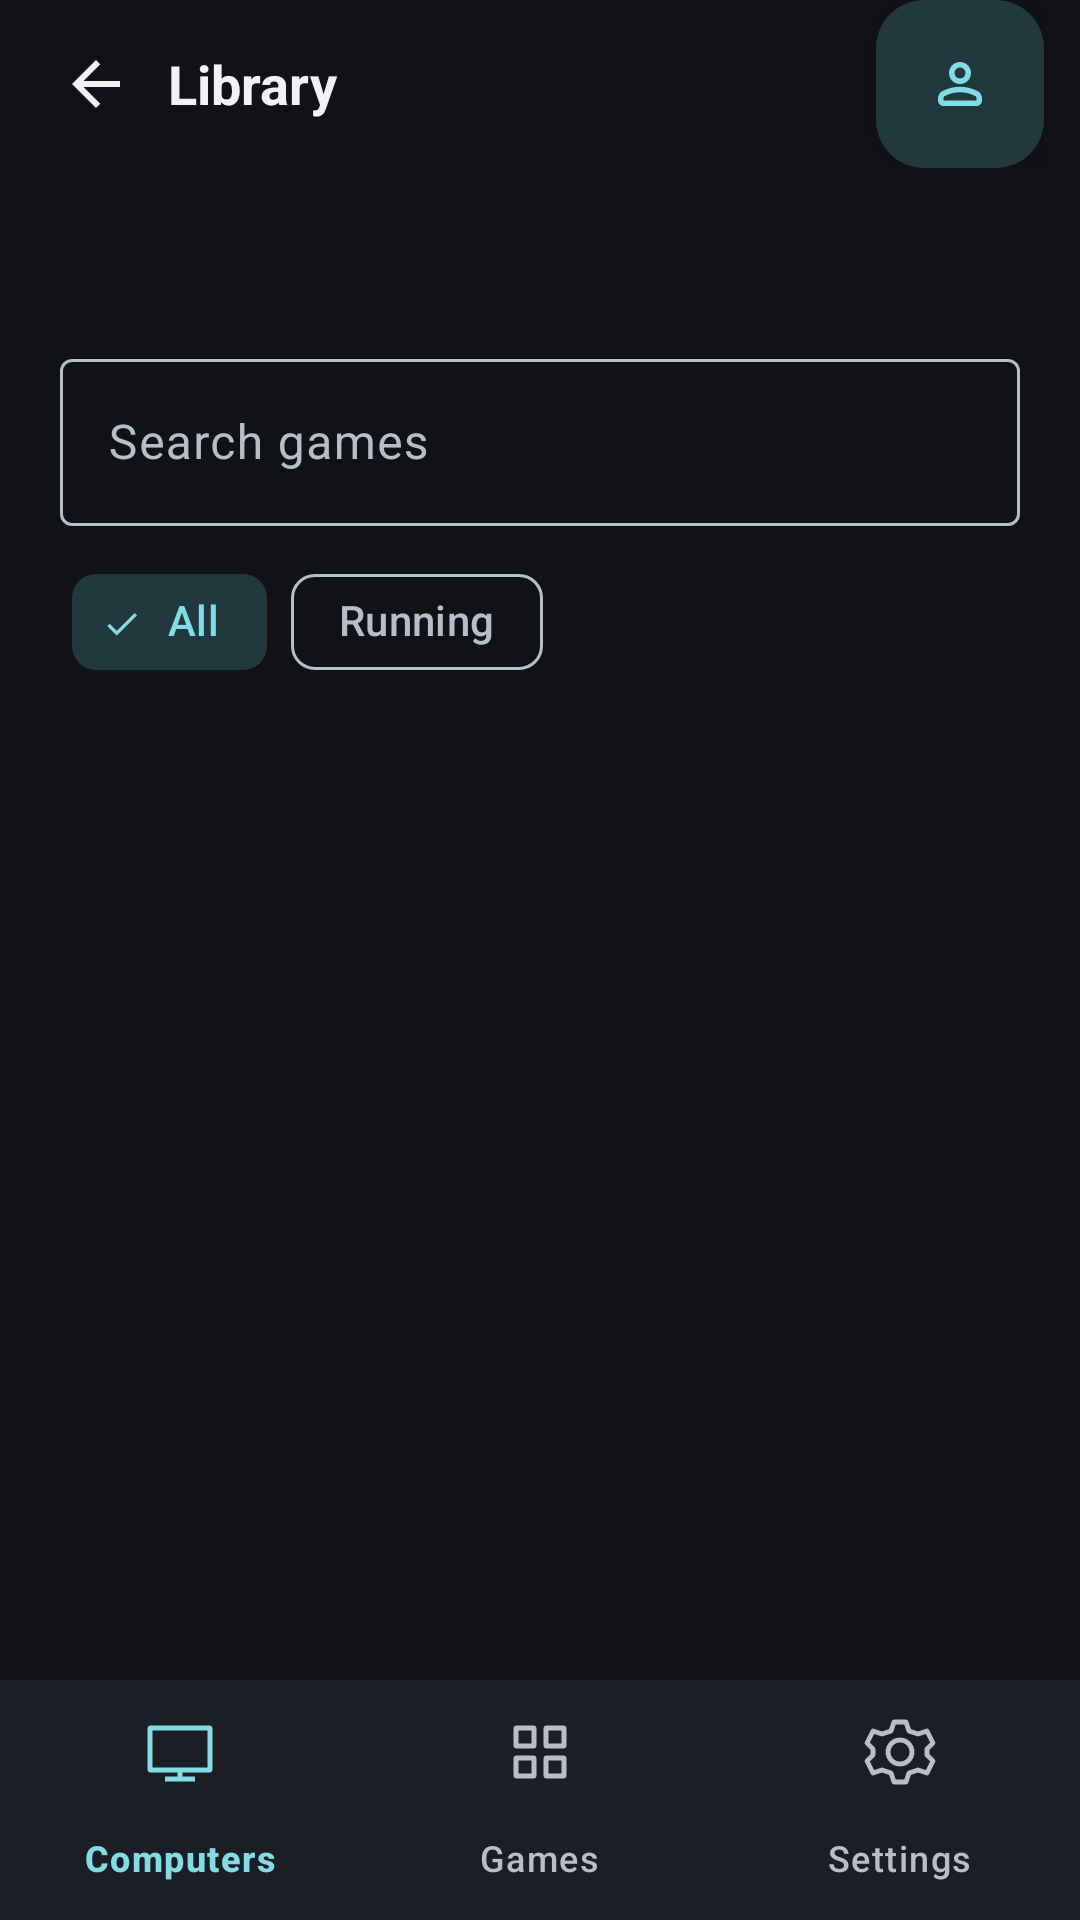

Produce the Android XML layout that renders to this screen, including the resource entries it uses.
<!-- AndroidManifest.xml: application theme AppTheme -->
<!-- res/layout/activity_app_view.xml -->
<LinearLayout xmlns:android="http://schemas.android.com/apk/res/android" xmlns:app="http://schemas.android.com/apk/res-auto"
    android:layout_width="match_parent"
    android:layout_height="match_parent"
    android:orientation="vertical"
    android:background="@color/nous_background">
    <LinearLayout
        android:layout_width="match_parent"
        android:layout_height="wrap_content"
        android:minHeight="56dp"
        android:gravity="center_vertical"
        android:orientation="horizontal"
        android:paddingStart="8dp"
        android:paddingEnd="12dp">
        <ImageButton
            android:id="@+id/nous_back"
            style="@style/Nous.IconButton"
            android:contentDescription="@string/nous_back"
            android:src="@drawable/ic_nous_back" />
        <TextView
            android:layout_width="0dp"
            android:layout_height="wrap_content"
            android:layout_weight="1"
            android:ellipsize="end"
            android:maxLines="2"
            android:text="@string/nous_library"
            android:textColor="@color/nous_text"
            android:textSize="18sp"
            android:textStyle="bold" />
        <com.google.android.material.floatingactionbutton.ExtendedFloatingActionButton
            android:id="@+id/profilesButton"
            android:layout_width="48dp"
            android:layout_height="48dp"
            android:contentDescription="@string/profile_manager_choose_profile"
            app:icon="@drawable/ic_profiles"
            app:iconSize="22dp" />
    </LinearLayout>

    <FrameLayout
        android:id="@+id/nous_tab_content"
        android:layout_width="match_parent"
        android:layout_height="0dp"
        android:layout_weight="1">
        <LinearLayout
            android:id="@+id/nous_main_tab"
            android:layout_width="match_parent"
            android:layout_height="match_parent"
            android:orientation="vertical">
          <TextView
                android:id="@+id/appListText"
                android:layout_width="match_parent"
                android:layout_height="wrap_content"
                android:paddingStart="24dp"
                android:paddingEnd="24dp"
                android:paddingTop="6dp"
                android:paddingBottom="12dp"
                android:textAppearance="@style/Nous.Title"
                android:ellipsize="end"
                android:maxLines="2" />

            <com.google.android.material.textfield.TextInputLayout
                style="@style/Widget.Material3.TextInputLayout.OutlinedBox"
                android:layout_width="match_parent"
                android:layout_height="wrap_content"
                android:layout_marginStart="20dp"
                android:layout_marginEnd="20dp"
                android:layout_marginBottom="8dp"
                android:hint="@string/nous_search_games"
                app:endIconMode="clear_text">
                <com.google.android.material.textfield.TextInputEditText
                    android:id="@+id/nous_game_search"
                    android:layout_width="match_parent"
                    android:layout_height="wrap_content"
                    android:inputType="textFilter"
                    android:singleLine="true" />
            </com.google.android.material.textfield.TextInputLayout>

            <com.google.android.material.chip.ChipGroup
                android:id="@+id/nous_game_filters" android:layout_width="match_parent"
                android:layout_height="wrap_content" android:layout_marginHorizontal="24dp"
                android:layout_marginBottom="12dp" app:singleSelection="true" app:selectionRequired="true">
                <com.google.android.material.chip.Chip android:id="@+id/nous_filter_all"
                    style="@style/Widget.Material3.Chip.Filter" android:layout_width="wrap_content"
                    android:layout_height="wrap_content" android:text="@string/nous_all_games" android:checked="true" />
                <com.google.android.material.chip.Chip android:id="@+id/nous_filter_running"
                    style="@style/Widget.Material3.Chip.Filter" android:layout_width="wrap_content"
                    android:layout_height="wrap_content" android:text="@string/nous_running_games" />
            </com.google.android.material.chip.ChipGroup>
            <FrameLayout
                android:id="@+id/appFragmentContainer"
                android:layout_width="match_parent"
                android:layout_height="0dp"
                android:layout_weight="1" />
        </LinearLayout>
    </FrameLayout>
    <include layout="@layout/nous_navigation" />
</LinearLayout>
<!-- res/layout/nous_navigation.xml (included above) -->
<com.google.android.material.bottomnavigation.BottomNavigationView xmlns:android="http://schemas.android.com/apk/res/android"
    xmlns:app="http://schemas.android.com/apk/res-auto"
    android:id="@+id/nous_navigation"
    android:layout_width="match_parent"
    android:layout_height="wrap_content"
    android:background="@color/nous_surface"
    app:elevation="0dp"
    app:itemIconTint="@color/nous_navigation_item"
    app:itemTextColor="@color/nous_navigation_item"
    app:labelVisibilityMode="labeled"
    app:menu="@menu/nous_navigation" />
<!-- resources referenced by this layout -->
<resources>
  <color name="nous_background">#101216</color>
  <color name="nous_surface">#1B1F25</color>
  <color name="nous_text">#F2F2F4</color>
  <!-- drawable ic_nous_back (drawable) -->
  <vector xmlns:android="http://schemas.android.com/apk/res/android" android:width="24dp" android:height="24dp" android:viewportWidth="24" android:viewportHeight="24" android:tint="@color/nous_text"><path android:fillColor="#FFFFFF" android:pathData="M20,11H7.83l5.59,-5.59L12,4l-8,8 8,8 1.42,-1.41L7.83,13H20z"/></vector>
  <!-- drawable ic_profiles (drawable) -->
  <?xml version="1.0" encoding="utf-8"?>
  <vector xmlns:android="http://schemas.android.com/apk/res/android"
      android:width="24dp"
      android:height="24dp"
      android:viewportWidth="960"
      android:viewportHeight="960">
      <group android:translateY="960">
          <path
              android:fillColor="@android:color/white"
              android:pathData="M367-527q-47-47-47-113t47-113q47-47 113-47t113 47q47 47 47 113t-47 113q-47 47-113 47t-113-47ZM160-240v-32q0-34 17.5-62.5T224-378q62-31 126-46.5T480-440q66 0 130 15.5T736-378q29 15 46.5 43.5T800-272v32q0 33-23.5 56.5T720-160H240q-33 0-56.5-23.5T160-240Zm80 0h480v-32q0-11-5.5-20T700-306q-54-27-109-40.5T480-360q-56 0-111 13.5T260-306q-9 5-14.5 14t-5.5 20v32Zm296.5-343.5Q560-607 560-640t-23.5-56.5Q513-720 480-720t-56.5 23.5Q400-673 400-640t23.5 56.5Q447-560 480-560t56.5-23.5ZM480-640Zm0 400Z" />
      </group>
  </vector>
  <string name="nous_all_games">All</string>
  <string name="nous_back">Back</string>
  <string name="nous_library">Library</string>
  <string name="nous_running_games">Running</string>
  <string name="nous_search_games">Search games</string>
  <string name="profile_manager_choose_profile">Choose Profile</string>
  <style name="Nous.IconButton" parent="@android:style/Widget.ImageButton">
          <item name="android:layout_width">48dp</item>
          <item name="android:layout_height">48dp</item>
          <item name="android:background">?attr/selectableItemBackgroundBorderless</item>
          <item name="android:padding">12dp</item>
          <item name="android:scaleType">fitCenter</item>
      </style>
  <style name="Nous.Title" parent="TextAppearance.Material3.HeadlineLarge">
          <item name="android:textSize">30sp</item>
          <item name="android:textStyle">bold</item>
          <item name="android:textColor">@color/nous_text</item>
      </style>
  <style name="AppTheme" parent="AppBaseTheme">
          
          <item name="android:windowActionBar">false</item>
          <item name="android:windowNoTitle">true</item>
          <item name="android:statusBarColor">@color/nous_background</item>
          <item name="android:navigationBarColor">@color/nous_background</item>
          <item name="android:colorBackground">@color/nous_background</item>
          <item name="android:windowBackground">@color/nous_background</item>
      </style>
  <style name="AppBaseTheme" parent="NousThemeBase">
          
      </style>
  <color name="nous_surface_high">#252A31</color>
  <color name="nous_text_muted">#B7BEC9</color>
  <color name="nous_primary">#FF9EA9</color>
  <color name="nous_on_primary">#3B0A16</color>
  <color name="nous_secondary_container">#21383D</color>
  <color name="nous_secondary">#83DBE4</color>
  <color name="nous_on_secondary">#082C31</color>
  <color name="nous_outline">#343B45</color>
  <style name="NousDialogTheme" parent="ThemeOverlay.Material3.MaterialAlertDialog">
          <item name="colorSurface">@color/nous_surface</item>
          <item name="colorControlActivated">@color/nous_secondary</item>
          <item name="colorSurfaceContainerHigh">@color/nous_surface_high</item>
      </style>
</resources>
